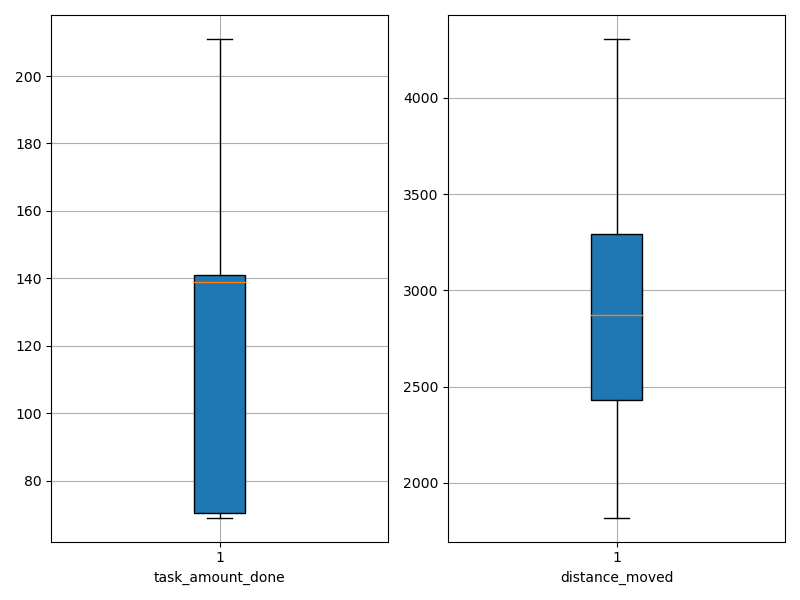

The data file committed next to this chart (first rows):
agent_id, task_amount_done, distance_moved
0, 71.0, 1818
1, 70.0, 2124
2, 140.0, 2176
3, 71.0, 2606
4, 210.0, 3778
5, 138.0, 2787
6, 69.0, 2004
7, 141.0, 3023
8, 69.0, 2868
9, 141.0, 2887
10, 71.0, 3149
11, 210.0, 4106
12, 142.0, 3342
13, 70.0, 2443
14, 69.0, 2806
15, 70.0, 2232
16, 69.0, 2877
17, 140.0, 2515
18, 210.0, 3669
19, 70.0, 2248
20, 139.0, 2709
21, 139.0, 4307
22, 71.0, 2383
23, 211.0, 3894
24, 141.0, 2426
25, 139.0, 2982
26, 138.0, 3024
27, 139.0, 2891
28, 211.0, 3978
29, 211.0, 4077
